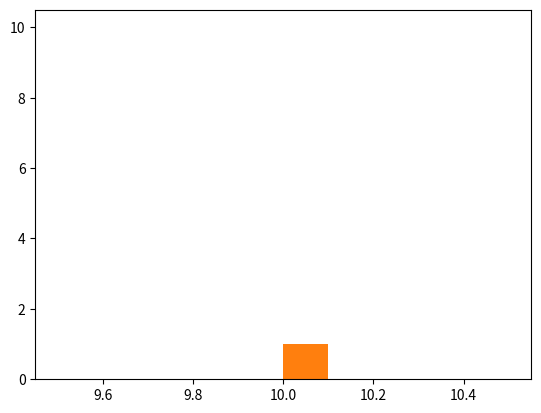

This figure's Python source:

#Created: September 17th 2023 // Last modified: September 17th 2023
# [redacted]
#Practice 2

#Import of libraries
import numpy as np
import matplotlib.pyplot as plt

#Creating a vector
vector = (1, 2, 3, 4, 5, 6, 7, 8, 9, 10)

#Display the value of the vector using a loop
print("Mostrando los datos guardados en un vector: ")
for value in vector:
    print(value)

#Using the line "lenght" you can know the length of the vector
lenght = len(vector)
print("Longitud del vector:", lenght)

#Exponentials in python using numpy library
y = np.exp(vector)
print("Exponenciales del vector: ",y)

#Basic graphs x and y
x = 10
y = 10
plt.plot(x, y)
plt.show()

#This creates an histogram of the value X (10)
plt.hist(x)
plt.show()

#How to create a function
def prueba(x):
    return x
    #Calling a function
resultado = prueba(x)
print("El resultado de la funcion prueba es: ", resultado)

#This multiplication happens, but it doesn't asign to any variable.
5*8

#In this multiplicacion, the result is asigned to a variable (x1)
x1 = 5*8
print("El resultado de la multiplicacion es: ", x1)

#To use exponential, you need a library called "numpy", and you can use it like this:

x2 = np.exp(1)
print("El valor de la exponencial de 1 es: ", x2)

#You can save the value of exponential in a variable just like the last step.

#You can save the value of a variable into a different variable
x4 = x1
print("Se guardó el valor de la variable x1 en x4, el resultado es: ", x4)

#To elevate a number to another number, you can use **
result = x4 ** 2
print("40 elevado a la 2 es: ", result)
